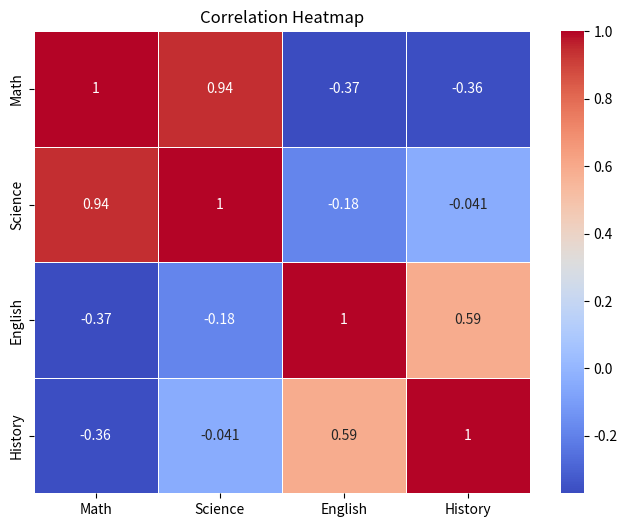

Write Python code to recreate this figure.
# Create a heatmap using Seaborn to 
# show the correlation 
# between columns in a Dataframe

import seaborn as sns
import matplotlib.pyplot as plt
import pandas as pd

# Example DataFrame
data = {
    "Math": [90, 85, 78, 92, 88],
    "Science": [85, 80, 70, 95, 90],
    "English": [75, 88, 82, 80, 85],
    "History": [70, 78, 85, 80, 90]
}

df = pd.DataFrame(data)

# Compute correlation matrix
corr = df.corr()

# Plot heatmap
plt.figure(figsize=(8, 6))
sns.heatmap(corr, annot=True, cmap="coolwarm", linewidths=0.5)
plt.title("Correlation Heatmap")
plt.show()





